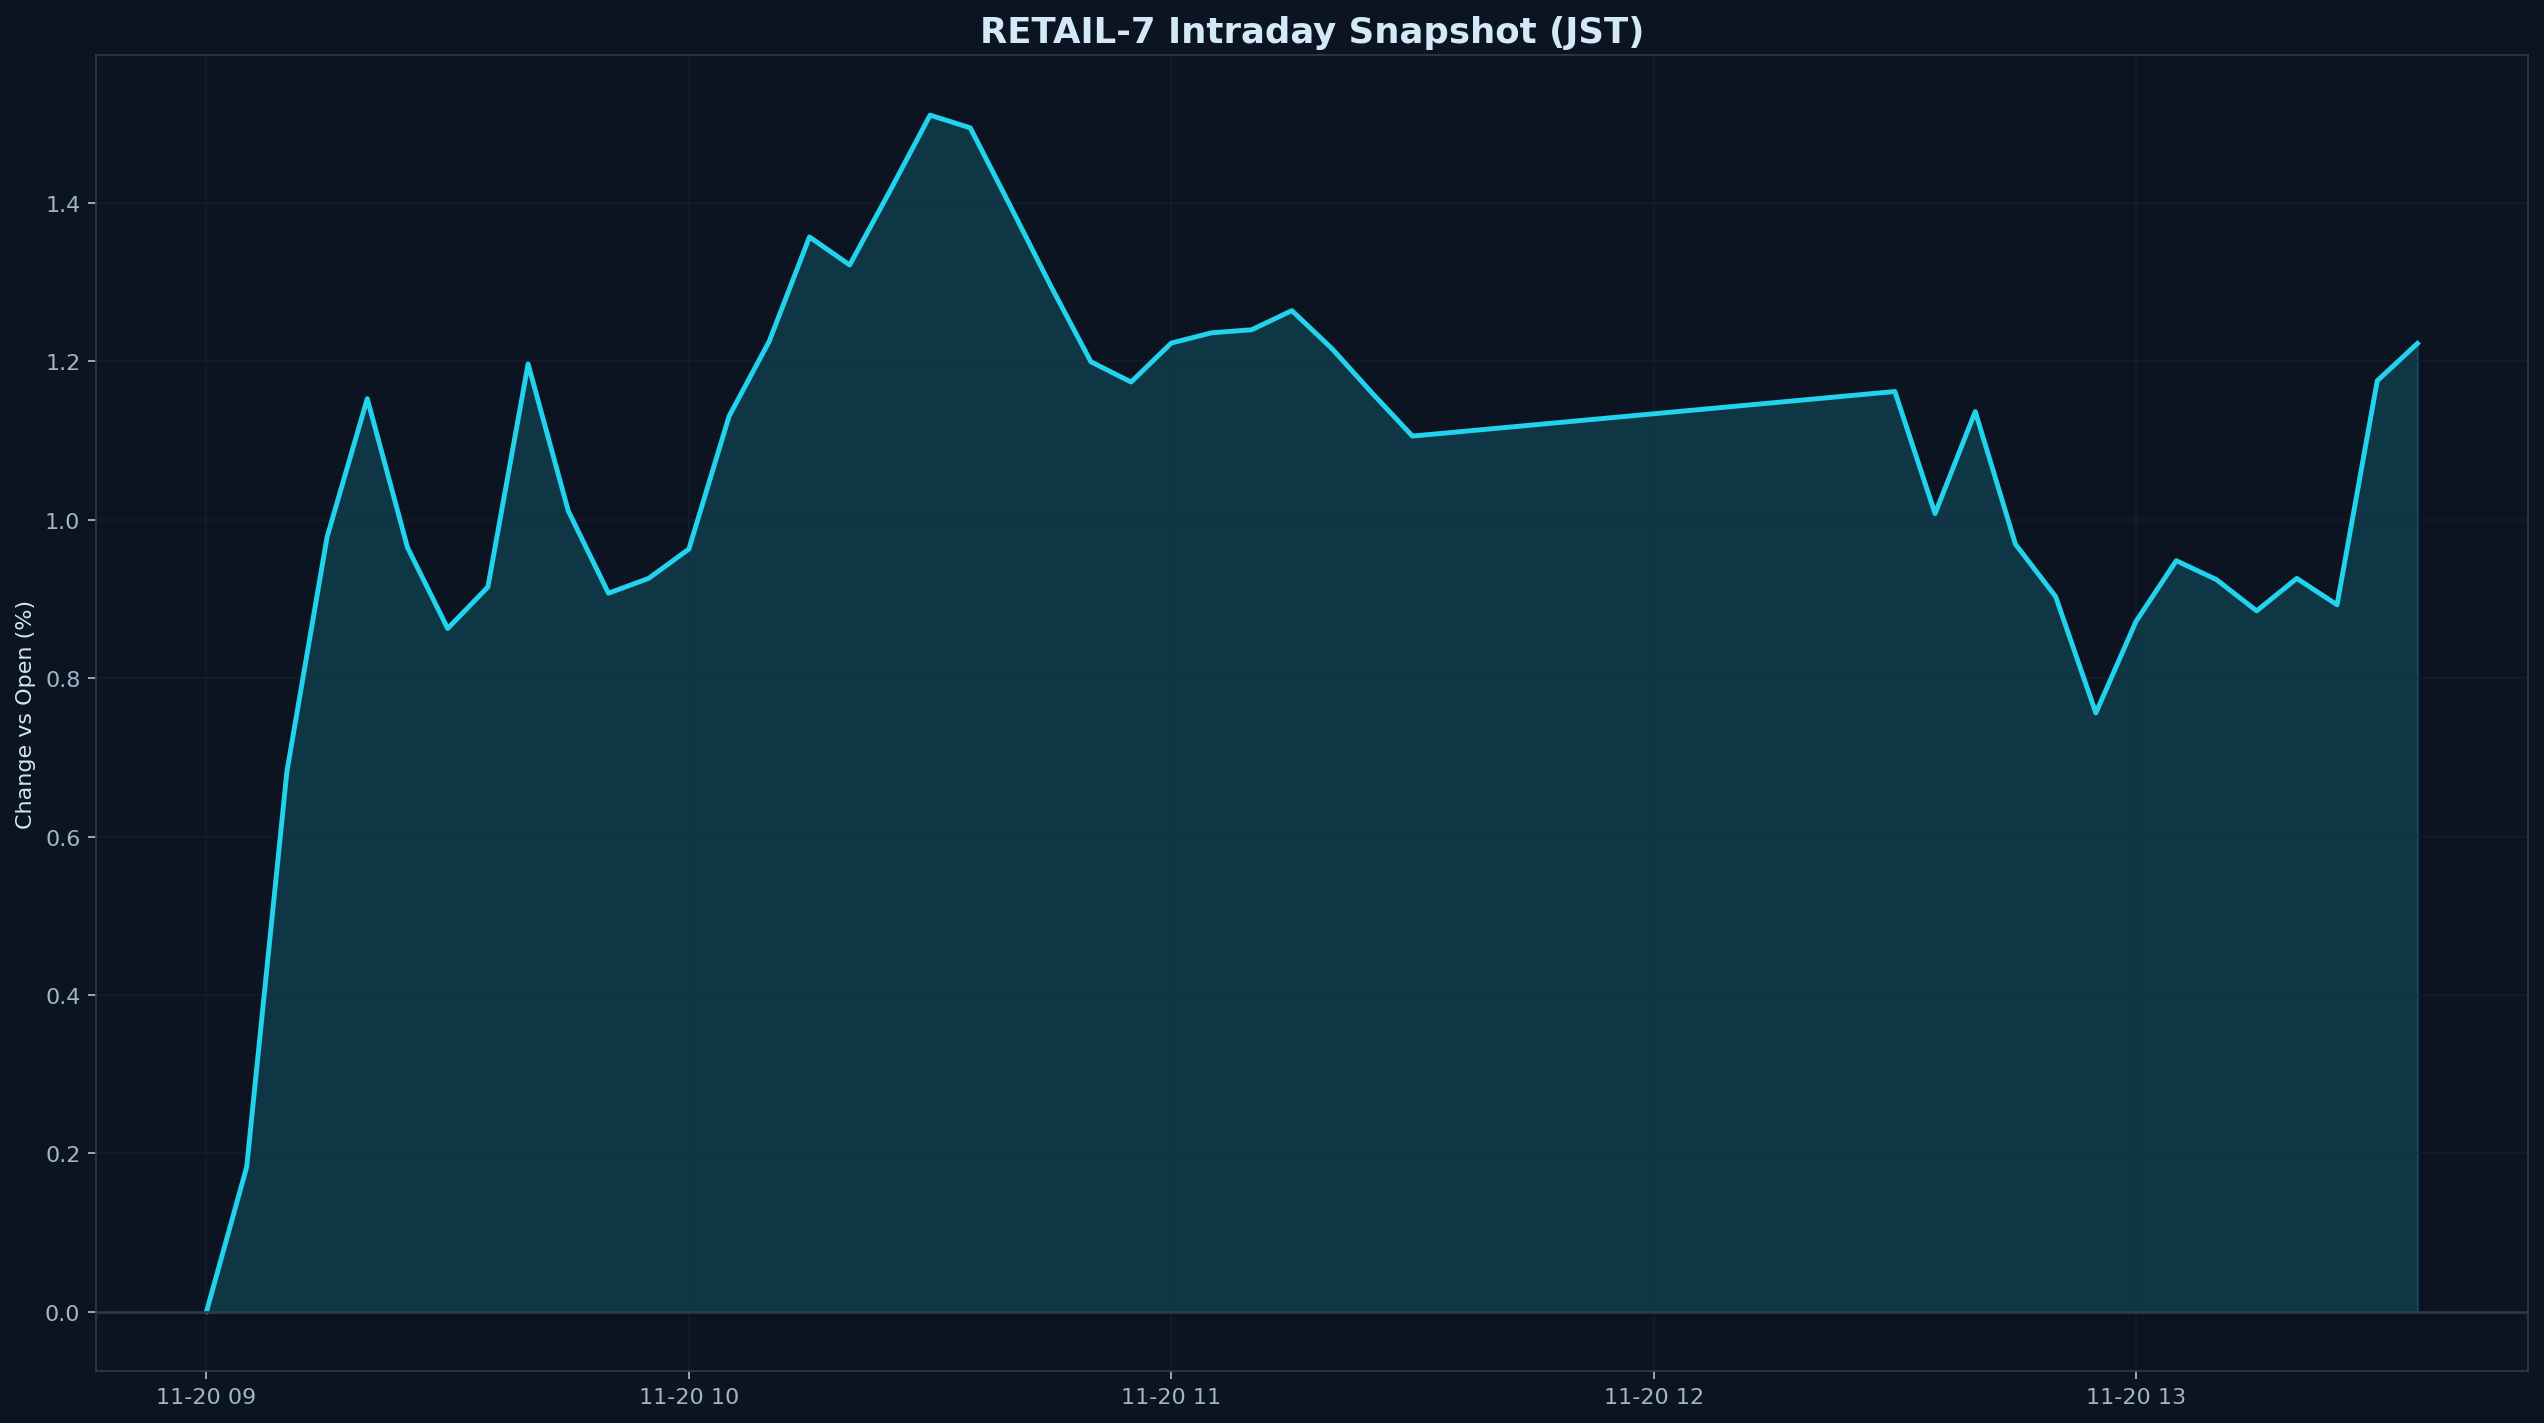

The data file committed next to this chart (first rows):
datetime_jst, pct
2025-11-20 09:00:00+09:00, 0.000000
2025-11-20 09:05:00+09:00, 0.1827
2025-11-20 09:10:00+09:00, 0.6819
2025-11-20 09:15:00+09:00, 0.9783
2025-11-20 09:20:00+09:00, 1.153
2025-11-20 09:25:00+09:00, 0.9651
2025-11-20 09:30:00+09:00, 0.8627
2025-11-20 09:35:00+09:00, 0.9151
2025-11-20 09:40:00+09:00, 1.197
2025-11-20 09:45:00+09:00, 1.011
2025-11-20 09:50:00+09:00, 0.9073
2025-11-20 09:55:00+09:00, 0.926
2025-11-20 10:00:00+09:00, 0.963
2025-11-20 10:05:00+09:00, 1.131
2025-11-20 10:10:00+09:00, 1.226
2025-11-20 10:15:00+09:00, 1.357
2025-11-20 10:20:00+09:00, 1.322
2025-11-20 10:25:00+09:00, 1.415
2025-11-20 10:30:00+09:00, 1.511
2025-11-20 10:35:00+09:00, 1.495
2025-11-20 10:40:00+09:00, 1.396
2025-11-20 10:45:00+09:00, 1.296
2025-11-20 10:50:00+09:00, 1.2
2025-11-20 10:55:00+09:00, 1.174
2025-11-20 11:00:00+09:00, 1.223
2025-11-20 11:05:00+09:00, 1.236
2025-11-20 11:10:00+09:00, 1.24
2025-11-20 11:15:00+09:00, 1.264
2025-11-20 11:20:00+09:00, 1.216
2025-11-20 11:25:00+09:00, 1.16
2025-11-20 11:30:00+09:00, 1.106
2025-11-20 12:30:00+09:00, 1.162
2025-11-20 12:35:00+09:00, 1.008
2025-11-20 12:40:00+09:00, 1.137
2025-11-20 12:45:00+09:00, 0.9692
2025-11-20 12:50:00+09:00, 0.903
2025-11-20 12:55:00+09:00, 0.756
2025-11-20 13:00:00+09:00, 0.8718
2025-11-20 13:05:00+09:00, 0.9483
2025-11-20 13:10:00+09:00, 0.9244
2025-11-20 13:15:00+09:00, 0.885
2025-11-20 13:20:00+09:00, 0.926
2025-11-20 13:25:00+09:00, 0.8926
2025-11-20 13:30:00+09:00, 1.176
2025-11-20 13:35:00+09:00, 1.223
